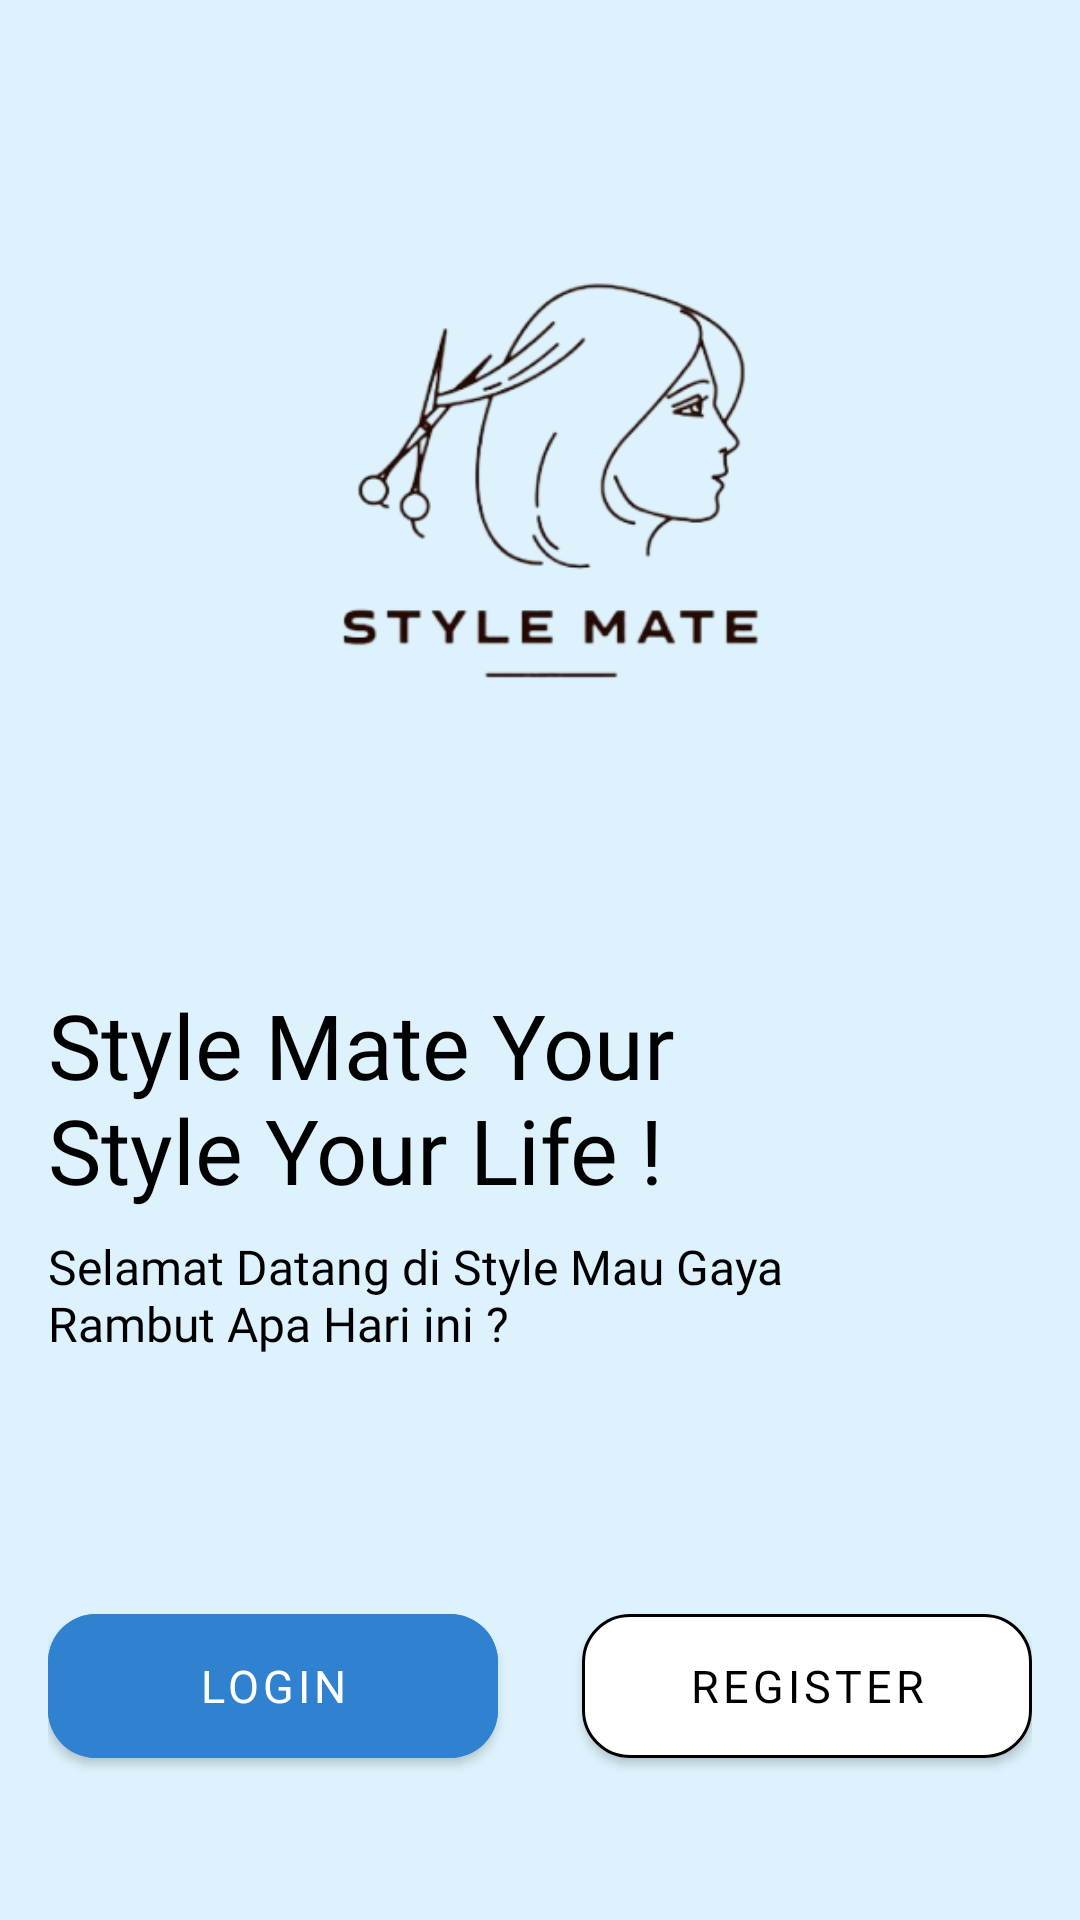

The Android layout XML behind this screen, and the referenced resources:
<!-- AndroidManifest.xml: application theme Theme.StyleMate -->
<!-- res/layout/activity_welcome.xml -->
<?xml version="1.0" encoding="utf-8"?>
<androidx.constraintlayout.widget.ConstraintLayout xmlns:android="http://schemas.android.com/apk/res/android"
    xmlns:app="http://schemas.android.com/apk/res-auto"
    xmlns:tools="http://schemas.android.com/tools"
    android:layout_width="match_parent"
    android:layout_height="match_parent"
    android:orientation="vertical"
    android:background="#DDF2FD"
    android:padding="16dp">

    <ImageView
        android:id="@+id/iv_landing_1"
        android:layout_width="200dp"
        android:layout_height="200dp"
        android:layout_marginTop="48dp"

        android:src="@drawable/ic_logo"
        app:layout_constraintEnd_toEndOf="parent"
        app:layout_constraintStart_toStartOf="parent"
        app:layout_constraintTop_toTopOf="parent" />

    <TextView
        android:id="@+id/tv_landing_heading"
        android:layout_width="240dp"
        android:layout_height="wrap_content"
        android:textColor="@color/black"
        android:layout_marginTop="64dp"

        android:fontFamily="@font/montserrat_bold"
        android:text="@string/Landing_Handline"
        android:textSize="30sp"
        app:layout_constraintStart_toStartOf="parent"
        app:layout_constraintTop_toBottomOf="@+id/iv_landing_1" />

    <TextView
        android:id="@+id/tv_landing_description"
        android:layout_width="300dp"
        android:layout_height="wrap_content"
        android:layout_marginTop="8dp"
        android:fontFamily="@font/montserrat_medium"
        android:textColor="@color/black"
        android:text="@string/Landing_Description"
        android:textSize="16sp"
        app:layout_constraintStart_toStartOf="parent"
        app:layout_constraintTop_toBottomOf="@+id/tv_landing_heading" />


    <com.google.android.material.button.MaterialButton
        android:id="@+id/btn_login"
        android:layout_width="150dp"
        android:layout_height="60dp"
        android:layout_marginBottom="32dp"
        android:backgroundTint="@color/warnadasar"
        android:fontFamily="@font/montserrat_semibold"
        android:text="@string/Login"
        android:textSize="15sp"
        app:cornerRadius="16dp"
        app:layout_constraintBottom_toBottomOf="parent"
        app:layout_constraintEnd_toStartOf="@+id/btn_register"
        app:layout_constraintHorizontal_bias="0.5"
        app:layout_constraintHorizontal_chainStyle="spread_inside"
        app:layout_constraintStart_toStartOf="parent" />

    <com.google.android.material.button.MaterialButton
        android:id="@+id/btn_register"
        android:layout_width="150dp"

        android:layout_height="60dp"
        android:layout_marginBottom="32dp"
        android:backgroundTint="@color/white"
        android:fontFamily="@font/montserrat_semibold"
        android:text="@string/register"
        android:textColor="@color/black"
        android:textSize="15sp"
        app:cornerRadius="16dp"
        app:layout_constraintBottom_toBottomOf="parent"
        app:layout_constraintEnd_toEndOf="parent"
        app:layout_constraintHorizontal_bias="0.5"
        app:layout_constraintStart_toEndOf="@+id/btn_login"
        app:strokeColor="#000000"
        app:strokeWidth="1sp" />

</androidx.constraintlayout.widget.ConstraintLayout>
<!-- resources referenced by this layout -->
<resources>
  <color name="black">#FF000000</color>
  <color name="warnadasar">#3081D0</color>
  <color name="white">#FFFFFFFF</color>
  <!-- drawable ic_logo: png bitmap (drawable, 45343 bytes) -->
  <string name="Landing_Description">Selamat Datang di Style Mau Gaya Rambut Apa Hari ini ?</string>
  <string name="Landing_Handline">Style Mate Your Style Your Life !</string>
  <string name="Login">Login</string>
  <string name="register">Register</string>
  <style name="Theme.StyleMate" parent="Base.Theme.StyleMate" />
  <style name="Base.Theme.StyleMate" parent="Theme.MaterialComponents.DayNight.NoActionBar">
          
          <item name="colorPrimary">@color/colorPrimary</item>
          <item name="colorPrimaryDark">@color/colorPrimaryDark</item>
          <item name="colorAccent">@color/colorAccent</item>
          
      </style>
  <color name="colorPrimary">#6200EE</color>
  <color name="colorPrimaryDark">#3700B3</color>
  <color name="colorAccent">#03DAC5</color>
</resources>
